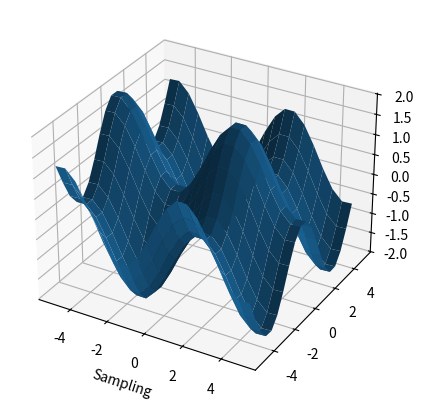
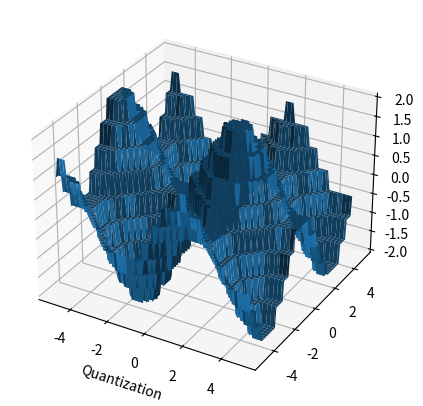

Write the Python code that produced these figures, in order.
from math import *
import matplotlib.pyplot as plt
import numpy as np
from mpl_toolkits.mplot3d import Axes3D
#EXERCICE 3

#-----------------
#VARIABLE GLOBALE
#-----------------
INTERVAL= [-5, 5]


#---------------------------
#MES FONCTIONS Mathématiques
#---------------------------
def f(x,y):
    return np.sin(x)+np.cos(y)

def g(x,y):
    return x+y


#----------------------------------------------------
#SOUS-FONCTIONS D'AIDE  POUR SAMPLING ET QUANTIZATION
#----------------------------------------------------
def nearestValue(element, dataSet):
    delta= max(dataSet)
    nearest= max(dataSet)
    for data in dataSet:
        newDelta= max([element, data])-min([element, data])
        if newDelta < delta:
           delta= newDelta
           nearest= data
    return nearest

def myLinspace(From, To, Step):
    i= From
    tab= [From]
    while(i<To):
        i= i+Step
        tab.append(i)
    return tab

def spaceGen(step):
    delta= max(INTERVAL)-min(INTERVAL)
    nb= round(delta/step)
    X= np.outer(np.linspace(min(INTERVAL), max(INTERVAL), num=nb), np.ones(nb))
    Y= np.outer(np.linspace(min(INTERVAL), max(INTERVAL), num=nb), np.ones(nb)).T
    return (X, Y)


#----------------------------------
#FONCTIONS SAMPLING ET QUANTIZATION
#----------------------------------
def sampling(function, step):
    XY= spaceGen(step)
    X= XY[0]
    Y= XY[1]
    Z= function(X,Y)
    #print("X: ", X)
    #print("Y: ", Y)
    #print("Z: ", Z)
    fig = plt.figure(figsize =(5, 5)) 
    ax = plt.axes(projection ='3d') 
    ax.plot_surface(X, Y, Z)
    plt.xlabel("Sampling")
    plt.show()
             
def quantization(function, dataSet):
    step= 0.1
    XY= spaceGen(step)
    X= XY[0]
    Y= XY[1]
    z= function(X,Y)
    Z= []
    for line in z:
        Z0= []
        for el in line:
            Z0.append(nearestValue(el, dataSet))
        Z.append(Z0)
    Z= np.array(Z)
    fig = plt.figure(figsize =(5, 5)) 
    ax = plt.axes(projection ='3d') 
    ax.plot_surface(X, Y, Z)
    plt.xlabel("Quantization")
    plt.show()


#-------------
#DÉBUT DU CODE
#-------------
#SAMPLING (prend une fonction et un pas)
sampling(f, 0.5)

#QUANTIZATION (prend une fonction et un interval de valeur pour z)
intervalOfValue= myLinspace(-5, 5, 0.5)
quantization(f, intervalOfValue)
